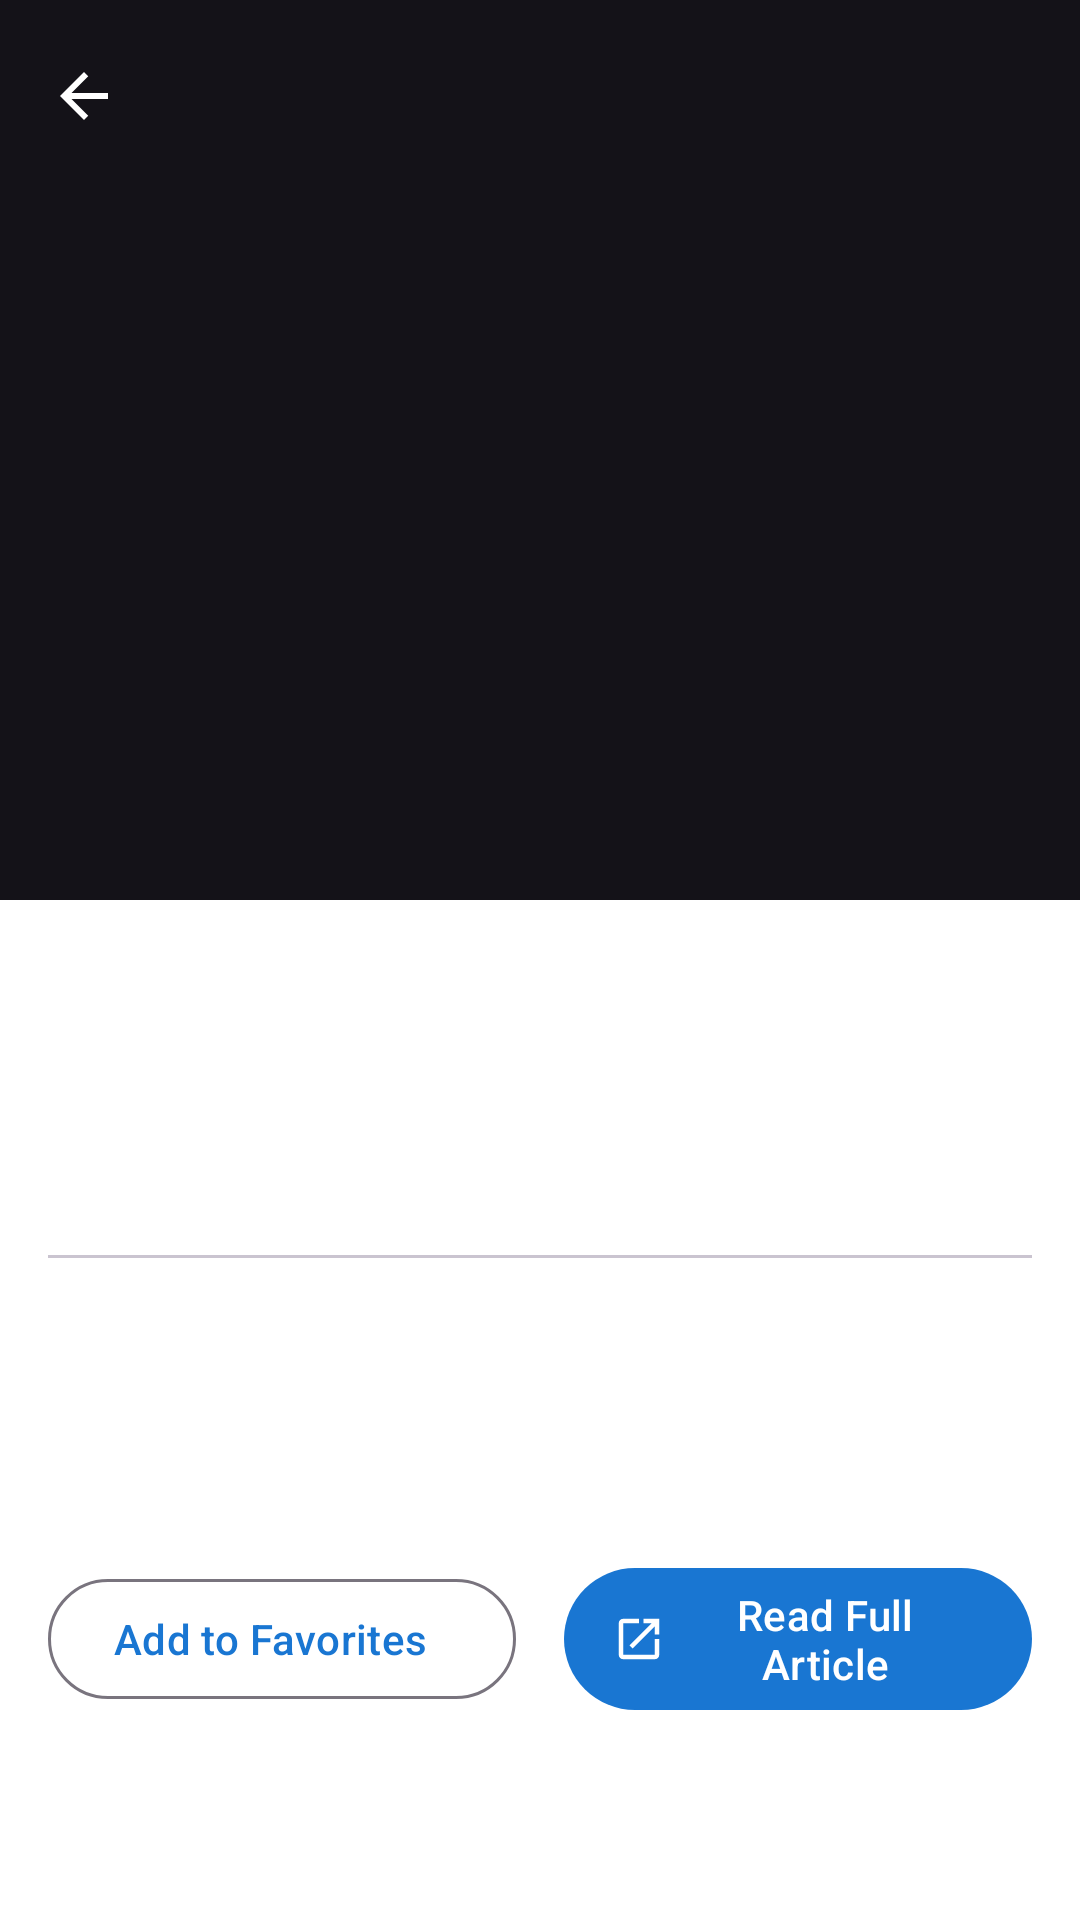

Write the Android layout XML for this screen, with the resource values it uses.
<!-- AndroidManifest.xml: activity theme Theme.IndiaNews -->
<!-- res/layout/activity_detail.xml -->
<?xml version="1.0" encoding="utf-8"?>
<androidx.coordinatorlayout.widget.CoordinatorLayout 
    xmlns:android="http://schemas.android.com/apk/res/android"
    xmlns:app="http://schemas.android.com/apk/res-auto"
    xmlns:tools="http://schemas.android.com/tools"
    android:layout_width="match_parent"
    android:layout_height="match_parent"
    android:background="?attr/colorSurface">

    <com.google.android.material.appbar.AppBarLayout
        android:id="@+id/app_bar"
        android:layout_width="match_parent"
        android:layout_height="wrap_content"
        android:theme="@style/ThemeOverlay.Material3.Dark">

        <com.google.android.material.appbar.CollapsingToolbarLayout
            android:layout_width="match_parent"
            android:layout_height="300dp"
            app:layout_scrollFlags="scroll|exitUntilCollapsed"
            app:contentScrim="?attr/colorPrimary"
            app:statusBarScrim="?attr/colorPrimaryVariant">

            <ImageView
                android:id="@+id/header_image"
                android:layout_width="match_parent"
                android:layout_height="match_parent"
                android:scaleType="centerCrop"
                app:layout_collapseMode="parallax"
                android:contentDescription="Article header image"
                tools:src="@drawable/placeholder_image" />

            <View
                android:layout_width="match_parent"
                android:layout_height="match_parent"
                android:background="@drawable/gradient_overlay" />

            <com.google.android.material.appbar.MaterialToolbar
                android:id="@+id/toolbar"
                android:layout_width="match_parent"
                android:layout_height="?attr/actionBarSize"
                app:layout_collapseMode="pin"
                app:navigationIcon="@drawable/ic_arrow_back" />

        </com.google.android.material.appbar.CollapsingToolbarLayout>

    </com.google.android.material.appbar.AppBarLayout>

    <FrameLayout
        android:layout_width="match_parent"
        android:layout_height="match_parent"
        app:layout_behavior="@string/appbar_scrolling_view_behavior">

        
        <androidx.core.widget.NestedScrollView
            android:id="@+id/article_content"
            android:layout_width="match_parent"
            android:layout_height="match_parent"
            android:visibility="visible">

            <LinearLayout
                android:layout_width="match_parent"
                android:layout_height="wrap_content"
                android:orientation="vertical"
                android:padding="16dp">

                <TextView
                    android:id="@+id/title_text_view"
                    android:layout_width="match_parent"
                    android:layout_height="wrap_content"
                    android:textSize="24sp"
                    android:textStyle="bold"
                    android:textColor="?attr/colorOnSurface"
                    android:lineSpacingMultiplier="1.2"
                    tools:text="Article Title" />

                <TextView
                    android:id="@+id/author_date_text_view"
                    android:layout_width="match_parent"
                    android:layout_height="wrap_content"
                    android:layout_marginTop="12dp"
                    android:textSize="14sp"
                    android:textColor="?attr/colorOnSurfaceVariant"
                    tools:text="Author • Date" />

                <TextView
                    android:id="@+id/source_text_view"
                    android:layout_width="match_parent"
                    android:layout_height="wrap_content"
                    android:layout_marginTop="4dp"
                    android:textSize="14sp"
                    android:textColor="?attr/colorPrimary"
                    android:textStyle="bold"
                    tools:text="Source" />

                <View
                    android:layout_width="match_parent"
                    android:layout_height="1dp"
                    android:layout_marginTop="16dp"
                    android:layout_marginBottom="16dp"
                    android:background="?attr/colorOutlineVariant" />

                <TextView
                    android:id="@+id/description_text_view"
                    android:layout_width="match_parent"
                    android:layout_height="wrap_content"
                    android:textSize="16sp"
                    android:textStyle="bold"
                    android:textColor="?attr/colorOnSurface"
                    android:lineSpacingMultiplier="1.4"
                    tools:text="Summary" />

                <TextView
                    android:id="@+id/content_text_view"
                    android:layout_width="match_parent"
                    android:layout_height="wrap_content"
                    android:layout_marginTop="16dp"
                    android:textSize="16sp"
                    android:textColor="?attr/colorOnSurface"
                    android:lineSpacingMultiplier="1.5"
                    tools:text="Content" />

                <LinearLayout
                    android:layout_width="match_parent"
                    android:layout_height="wrap_content"
                    android:layout_marginTop="24dp"
                    android:orientation="horizontal"
                    android:gravity="center">

                    <com.google.android.material.button.MaterialButton
                        android:id="@+id/favorite_button"
                        style="@style/Widget.Material3.Button.OutlinedButton.Icon"
                        android:layout_width="0dp"
                        android:layout_height="wrap_content"
                        android:layout_weight="1"
                        android:layout_marginEnd="8dp"
                        android:text="Add to Favorites"
                        app:icon="@drawable/ic_bookmark_border" />

                    <com.google.android.material.button.MaterialButton
                        android:id="@+id/read_full_button"
                        style="@style/Widget.Material3.Button.Icon"
                        android:layout_width="0dp"
                        android:layout_height="wrap_content"
                        android:layout_weight="1"
                        android:layout_marginStart="8dp"
                        android:text="Read Full Article"
                        app:icon="@drawable/ic_open_in_browser" />

                </LinearLayout>

            </LinearLayout>

        </androidx.core.widget.NestedScrollView>

        
        <FrameLayout
            android:id="@+id/web_view_container"
            android:layout_width="match_parent"
            android:layout_height="match_parent"
            android:visibility="gone">

            <WebView
                android:id="@+id/article_web_view"
                android:layout_width="match_parent"
                android:layout_height="match_parent" />

            <ProgressBar
                android:id="@+id/web_view_progress"
                android:layout_width="wrap_content"
                android:layout_height="wrap_content"
                android:layout_gravity="center" />

        </FrameLayout>

    </FrameLayout>

</androidx.coordinatorlayout.widget.CoordinatorLayout>
<!-- resources referenced by this layout -->
<resources>
  <!-- drawable ic_arrow_back (drawable) -->
  <vector xmlns:android="http://schemas.android.com/apk/res/android"
      android:width="24dp"
      android:height="24dp"
      android:viewportWidth="24"
      android:viewportHeight="24"
      android:tint="?attr/colorOnPrimary"
      android:autoMirrored="true">
      <path
          android:fillColor="@android:color/white"
          android:pathData="M20,11H7.83l5.59,-5.59L12,4l-8,8 8,8 1.41,-1.41L7.83,13H20v-2z"/>
  </vector>
  <!-- drawable ic_open_in_browser (drawable) -->
  <vector xmlns:android="http://schemas.android.com/apk/res/android"
      android:width="24dp"
      android:height="24dp"
      android:viewportWidth="24"
      android:viewportHeight="24"
      android:tint="?attr/colorOnPrimary">
      <path
          android:fillColor="@android:color/white"
          android:pathData="M19,19H5V5h7V3H5c-1.11,0 -2,0.9 -2,2v14c0,1.1 0.89,2 2,2h14c1.1,0 2,-0.9 2,-2v-7h-2v7zM14,3v2h3.59l-9.83,9.83 1.41,1.41L19,6.41V10h2V3h-7z"/>
  </vector>
  <!-- drawable placeholder_image (drawable) -->
  <vector xmlns:android="http://schemas.android.com/apk/res/android"
      android:width="200dp"
      android:height="200dp"
      android:viewportWidth="200"
      android:viewportHeight="200">
      <path
          android:fillColor="#E0E0E0"
          android:pathData="M0,0h200v200h-200z"/>
      <path
          android:fillColor="#9E9E9E"
          android:pathData="M70,70h60v60h-60z"/>
      <path
          android:fillColor="#757575"
          android:pathData="M85,90m-10,0a10,10 0,1 1,20 0a10,10 0,1 1,-20 0"/>
      <path
          android:fillColor="#9E9E9E"
          android:pathData="M70,110l15,-15 15,15 15,-15 15,15v20h-60z"/>
  </vector>
  <style name="Theme.IndiaNews" parent="Base.Theme.IndiaNews" />
  <style name="Base.Theme.IndiaNews" parent="Theme.Material3.DayNight.NoActionBar">
          
          <item name="colorPrimary">@color/primary</item>
          <item name="colorPrimaryVariant">@color/primary_dark</item>
          <item name="colorOnPrimary">@color/on_primary</item>
          
          
          <item name="colorSecondary">@color/secondary</item>
          <item name="colorSecondaryVariant">@color/secondary_dark</item>
          <item name="colorOnSecondary">@color/on_secondary</item>
          
          
          <item name="colorSurface">@color/surface</item>
          <item name="colorOnSurface">@color/on_surface</item>
          <item name="colorSurfaceVariant">@color/surface_variant</item>
          <item name="colorOnSurfaceVariant">@color/on_surface_variant</item>
          
          
          <item name="android:colorBackground">@color/background</item>
          <item name="colorOnBackground">@color/on_background</item>
          
          
          <item name="colorError">@color/error</item>
          <item name="colorOnError">@color/on_error</item>
          
          
          <item name="colorOutline">@color/outline</item>
          <item name="colorOutlineVariant">@color/outline_variant</item>
          
          
          <item name="android:statusBarColor">@color/primary_dark</item>
          <item name="android:windowLightStatusBar">false</item>
      </style>
  <color name="primary">#1976D2</color>
  <color name="primary_dark">#0D47A1</color>
  <color name="on_primary">#FFFFFF</color>
  <color name="secondary">#FF6F00</color>
  <color name="secondary_dark">#E65100</color>
  <color name="on_secondary">#FFFFFF</color>
  <color name="surface">#FFFFFF</color>
  <color name="on_surface">#1C1B1F</color>
  <color name="surface_variant">#E3F2FD</color>
  <color name="on_surface_variant">#49454F</color>
  <color name="background">#F5F5F5</color>
  <color name="on_background">#1C1B1F</color>
  <color name="error">#BA1A1A</color>
  <color name="on_error">#FFFFFF</color>
  <color name="outline">#79747E</color>
  <color name="outline_variant">#CAC4D0</color>
</resources>
